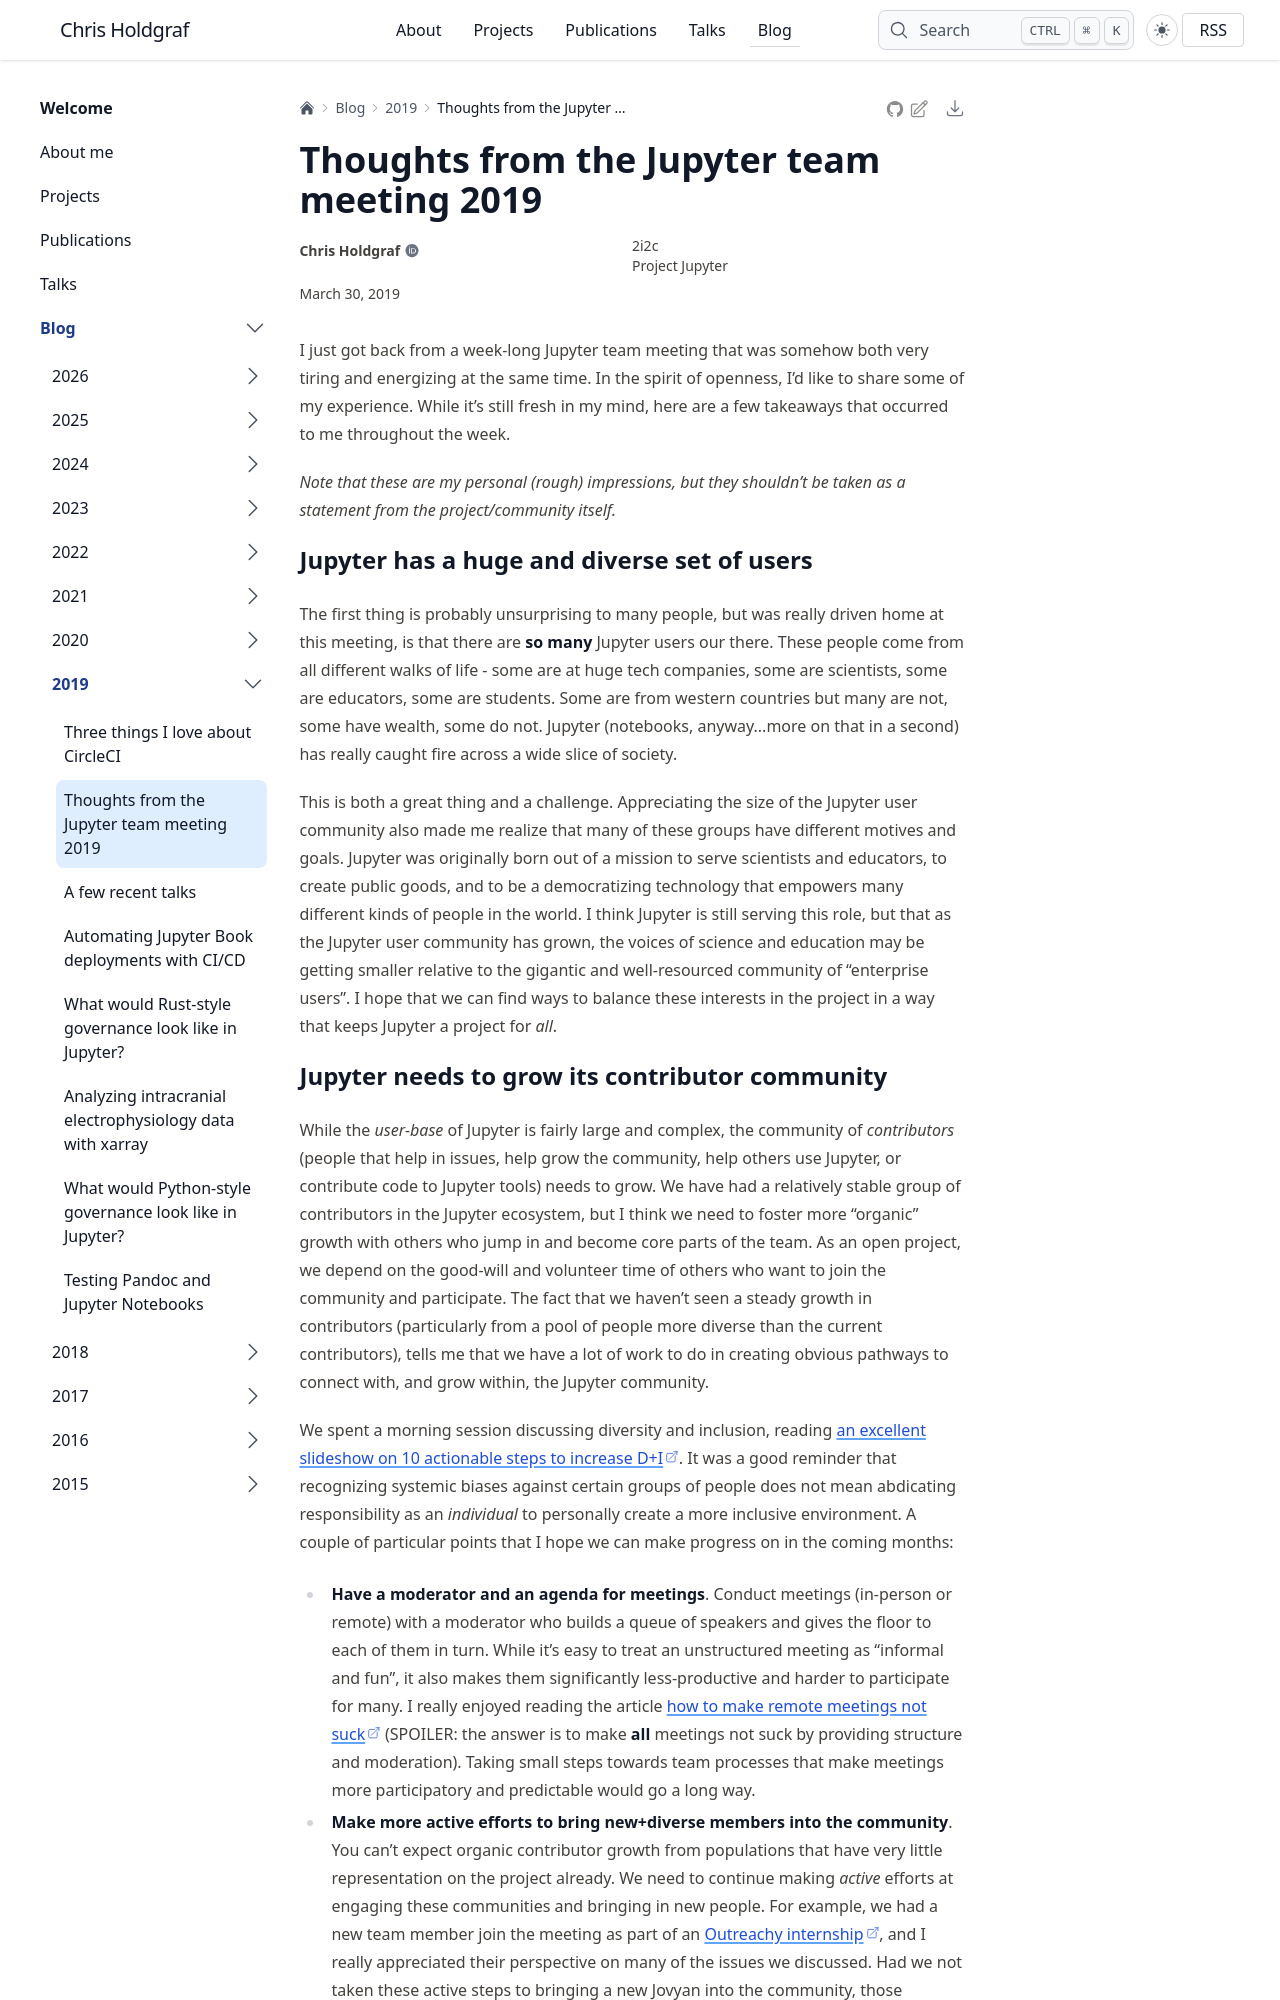

repository: choldgraf/choldgraf.github.io · page: blog/2019/2019-03-16-jupyter-dev/index.html · generator: sphinx

---
tags:
- jupyter
- community
title: Thoughts from the Jupyter team meeting 2019
redirect: jupyter-team-meeting-2019
category: report
date: 2019-03-30
---

I just got back from a week-long Jupyter team meeting that was somehow both
very tiring and energizing at the same time. In the spirit of openness, I'd
like to share some of my experience. While it's still fresh in my mind,
here are a few takeaways that occurred to me throughout the week.

*Note that these are my personal (rough) impressions, but they shouldn't be taken as a
statement from the project/community itself.*

# Jupyter has a huge and diverse set of users

The first thing is probably unsurprising to many people, but was really driven
home at this meeting, is that there are **so many** Jupyter users our there. These
people come from all different walks of life - some are at huge tech companies,
some are scientists, some are educators, some are students. Some are from western
countries but many are not, some have wealth, some do not. Jupyter
(notebooks, anyway...more on that in a second) has really caught fire across
a wide slice of society.

This is both a great thing and a challenge. Appreciating the size of the Jupyter
user community also made me realize that many of these groups have different
motives and goals. Jupyter was originally born out of a mission to serve
scientists and educators, to create public goods,
and to be a democratizing technology that empowers
many different kinds of people in the world. I think Jupyter is still serving
this role, but that as the Jupyter user community has grown, the voices of
science and education may be getting smaller relative to the gigantic and
well-resourced community of "enterprise users". I hope that we can find ways
to balance these interests in the project in a way that keeps Jupyter a
project for *all*.
